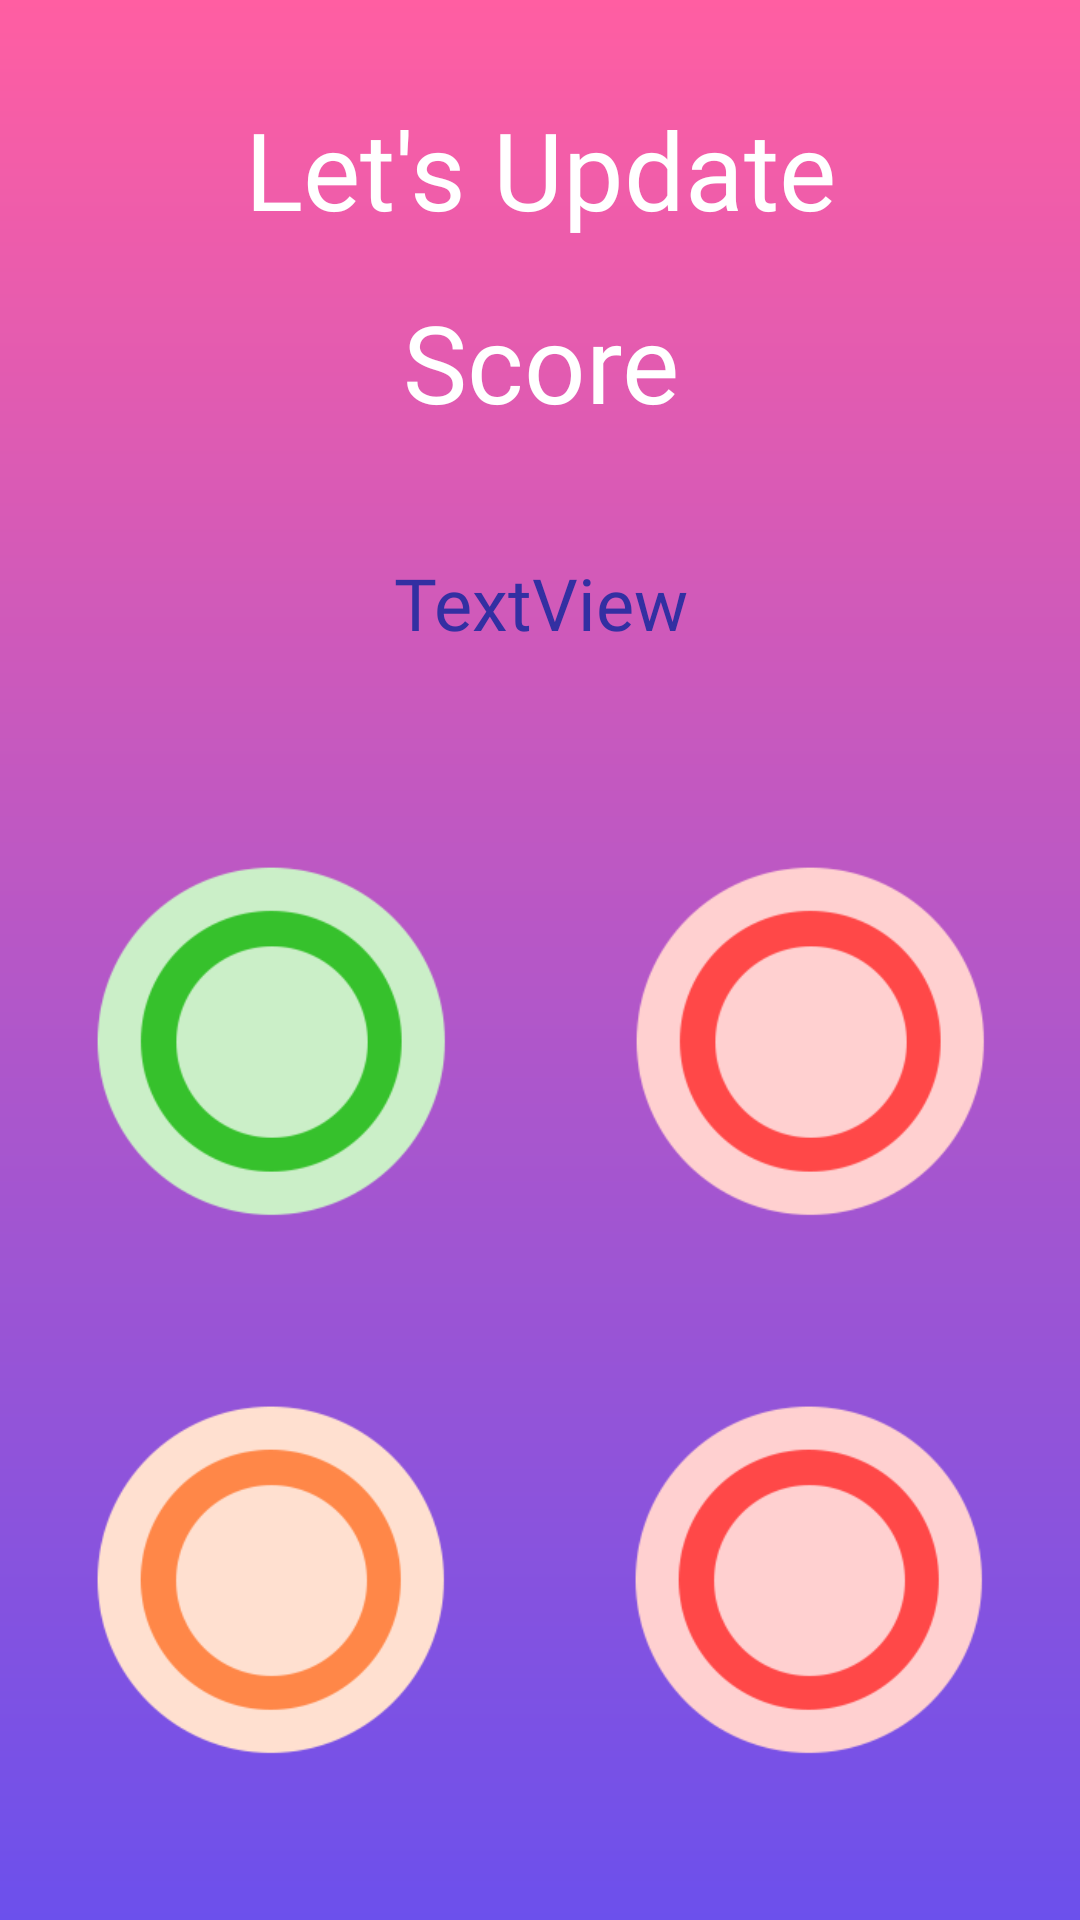

Produce the Android XML layout that renders to this screen, including the resource entries it uses.
<!-- AndroidManifest.xml: activity theme QuizTheme -->
<!-- res/layout/activity_quiz.xml -->
<?xml version="1.0" encoding="utf-8"?>
<androidx.constraintlayout.widget.ConstraintLayout xmlns:android="http://schemas.android.com/apk/res/android"
    xmlns:app="http://schemas.android.com/apk/res-auto"
    xmlns:tools="http://schemas.android.com/tools"
    android:layout_width="match_parent"
    android:layout_height="match_parent"
    android:background="@drawable/quiz_gradient_background"
    tools:context=".QuizActivity">

    <TextView
        android:id="@+id/quizTimeHeading"
        android:layout_width="wrap_content"
        android:layout_height="wrap_content"
        android:layout_marginTop="32dp"
        android:fontFamily="@font/fredoka_one"
        android:text="Let's Update"
        android:textColor="#fff"
        android:textSize="36sp"
        app:layout_constraintEnd_toEndOf="parent"
        app:layout_constraintStart_toStartOf="parent"
        app:layout_constraintTop_toTopOf="parent" />

    <TextView
        android:id="@+id/questionTextView"
        android:layout_width="0dp"
        android:layout_height="wrap_content"
        android:layout_marginStart="32dp"
        android:layout_marginLeft="32dp"
        android:layout_marginTop="24dp"
        android:layout_marginEnd="32dp"
        android:layout_marginRight="32dp"
        android:background="@drawable/bgquestion"
        android:fontFamily="@font/fredoka_one"
        android:gravity="center"
        android:padding="16dp"
        android:text="TextView"
        android:textAlignment="center"
        android:textColor="#332FA2"
        android:textSize="24sp"
        app:layout_constraintEnd_toEndOf="parent"
        app:layout_constraintStart_toStartOf="parent"
        app:layout_constraintTop_toBottomOf="@+id/scoreQuizTextView" />

    <androidx.constraintlayout.widget.ConstraintLayout
        android:layout_width="0dp"
        android:layout_height="0dp"
        android:layout_marginTop="24dp"
        android:layout_marginBottom="24dp"
        app:layout_constraintBottom_toBottomOf="parent"
        app:layout_constraintEnd_toEndOf="parent"
        app:layout_constraintStart_toStartOf="parent"
        app:layout_constraintTop_toBottomOf="@+id/questionTextView">

        <LinearLayout
            android:id="@+id/layoutParentQuiz"
            android:layout_width="wrap_content"
            android:layout_height="0dp"
            app:layout_constraintEnd_toEndOf="parent"
            app:layout_constraintHeight_percent="0.5"
            app:layout_constraintStart_toStartOf="parent"
            app:layout_constraintTop_toTopOf="parent">

            <ImageView
                android:id="@+id/option1ImageView"
                android:layout_width="wrap_content"
                android:layout_height="match_parent"
                android:layout_margin="8dp"
                android:adjustViewBounds="true"
                android:background="@drawable/bgpink"
                android:onClick="optionsOnClick"
                android:padding="16dp"
                android:tag="1"
                app:srcCompat="@drawable/recovered_circle" />

            <ImageView
                android:id="@+id/option2ImageView"
                android:layout_width="wrap_content"
                android:layout_height="match_parent"
                android:layout_margin="8dp"
                android:adjustViewBounds="true"
                android:background="@drawable/bgpink"
                android:onClick="optionsOnClick"
                android:padding="16dp"
                android:tag="2"
                app:srcCompat="@drawable/deaths_circle" />

        </LinearLayout>

        <LinearLayout
            android:id="@+id/layoutParentQuiz2"
            android:layout_width="0dp"
            android:layout_height="0dp"
            app:layout_constraintBottom_toBottomOf="parent"
            app:layout_constraintEnd_toEndOf="@+id/layoutParentQuiz"
            app:layout_constraintStart_toStartOf="@+id/layoutParentQuiz"
            app:layout_constraintTop_toBottomOf="@+id/layoutParentQuiz">

            <ImageView
                android:id="@+id/option3ImageView"
                android:layout_width="wrap_content"
                android:layout_height="match_parent"
                android:layout_margin="8dp"
                android:adjustViewBounds="true"
                android:background="@drawable/bgpink"
                android:onClick="optionsOnClick"
                android:padding="16dp"
                android:tag="3"
                app:srcCompat="@drawable/infected_circle" />

            <ImageView
                android:id="@+id/option4ImageView"
                android:layout_width="wrap_content"
                android:layout_height="match_parent"
                android:layout_margin="8dp"
                android:adjustViewBounds="true"
                android:background="@drawable/bgpink"
                android:onClick="optionsOnClick"
                android:padding="16dp"
                android:tag="4"
                app:srcCompat="@drawable/deaths_circle" />


        </LinearLayout>

    </androidx.constraintlayout.widget.ConstraintLayout>

    <TextView
        android:id="@+id/scoreQuizTextView"
        android:layout_width="wrap_content"
        android:layout_height="wrap_content"
        android:layout_marginTop="16dp"
        android:fontFamily="@font/fredoka_one"
        android:text="Score"
        android:textColor="#FFF"
        android:textSize="36sp"
        app:layout_constraintEnd_toEndOf="@+id/quizTimeHeading"
        app:layout_constraintStart_toStartOf="@+id/quizTimeHeading"
        app:layout_constraintTop_toBottomOf="@+id/quizTimeHeading" />


</androidx.constraintlayout.widget.ConstraintLayout>
<!-- resources referenced by this layout -->
<resources>
  <!-- drawable deaths_circle: png bitmap (drawable-xhdpi, 8711 bytes) -->
  <!-- drawable infected_circle: png bitmap (drawable-xhdpi, 8861 bytes) -->
  <!-- drawable quiz_gradient_background (drawable) -->
  <?xml version="1.0" encoding="utf-8"?>
  <shape xmlns:android="http://schemas.android.com/apk/res/android">
  
      <gradient
          android:angle="270"
          android:endColor="#6C50EC"
          android:startColor="#FF5EA2" />
  
  </shape>
  <!-- drawable recovered_circle: png bitmap (drawable-xhdpi, 9902 bytes) -->
  <style name="QuizTheme" parent="AppTheme">
          <item name="colorPrimaryDark">@color/QuizColorDark</item>
      </style>
  <style name="AppTheme" parent="Theme.MaterialComponents.DayNight.NoActionBar">
          
          <item name="colorPrimary">@color/colorPrimary</item>
          <item name="colorPrimaryDark">@color/darkPurple</item>
          <item name="colorAccent">@color/colorAccent</item>
      </style>
  <color name="QuizColorDark">#FF5EA2</color>
  <color name="colorPrimary">#6200EE</color>
  <color name="darkPurple">#17255d</color>
  <color name="colorAccent">#03DAC5</color>
</resources>
